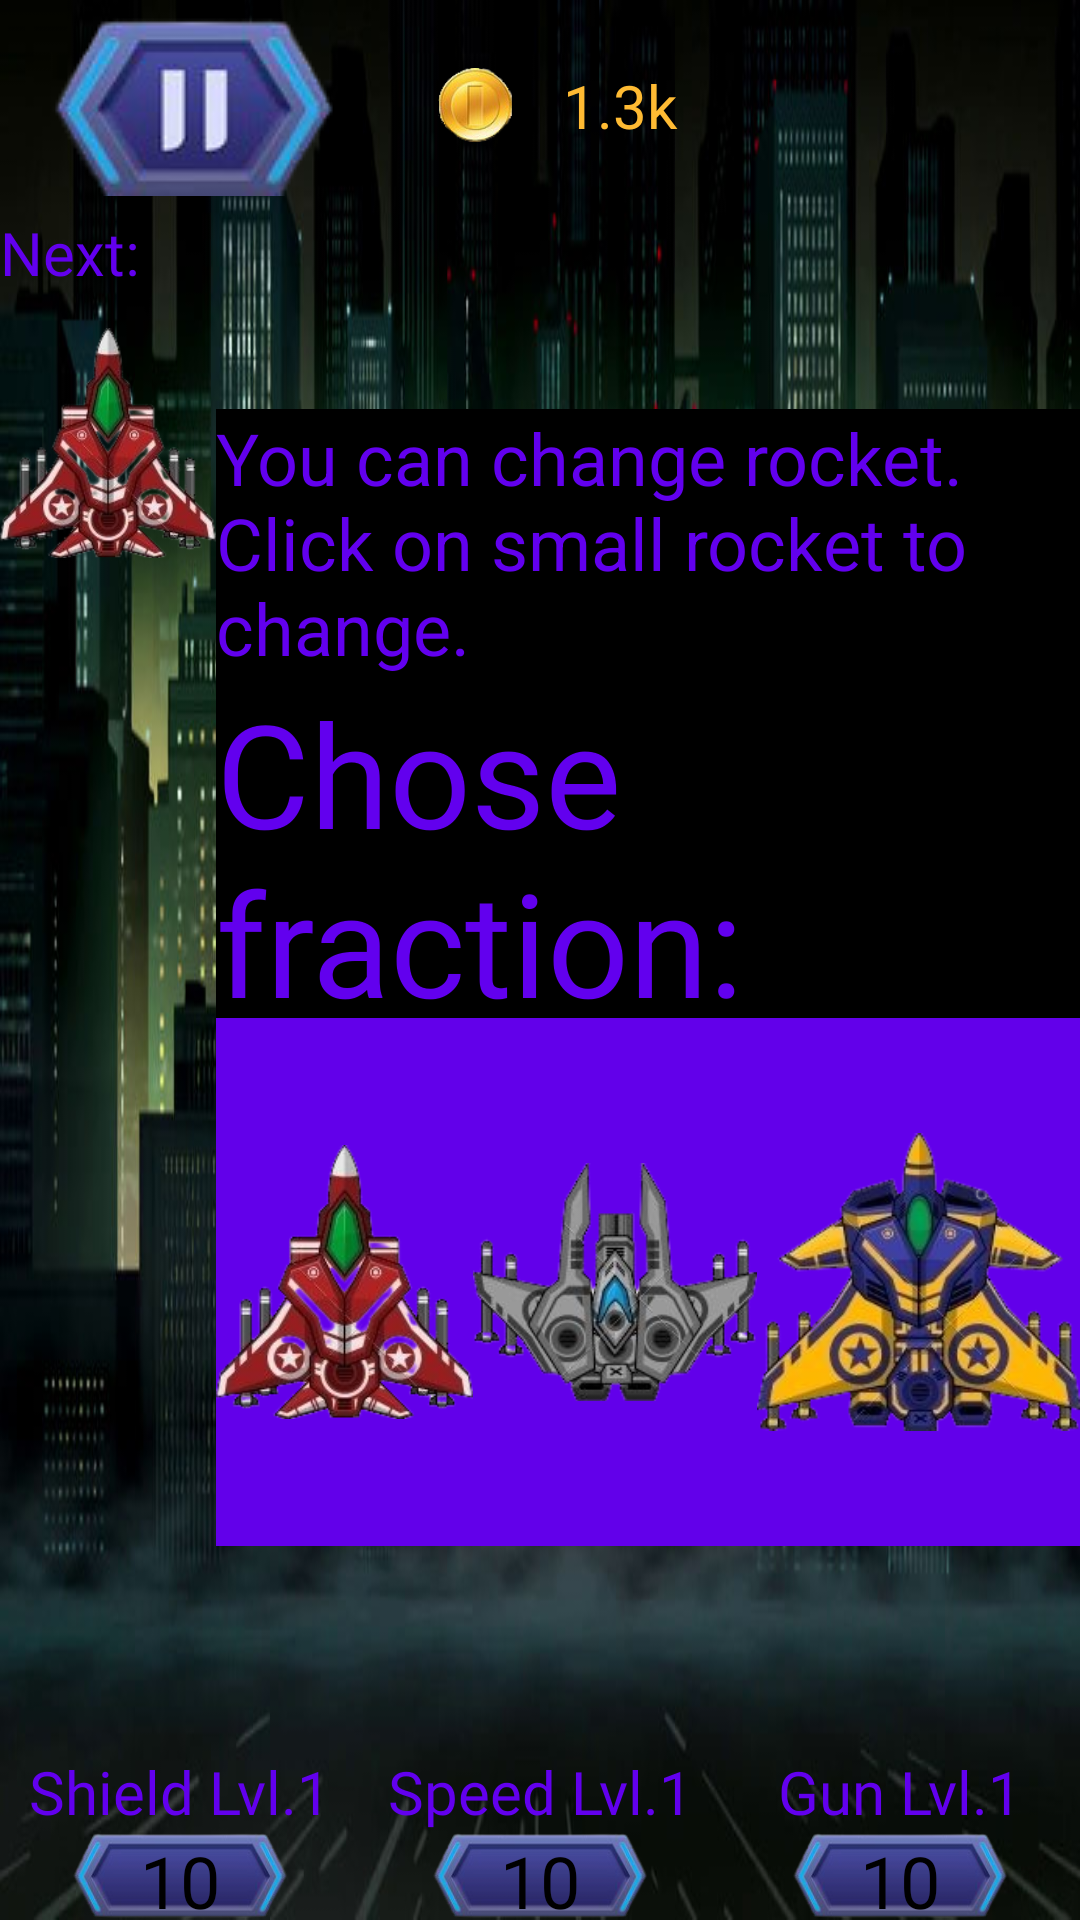

Android layout source for this screen:
<!-- AndroidManifest.xml: application theme Theme.Design.NoActionBar -->
<!-- res/layout/activity_play.xml -->
<?xml version="1.0" encoding="utf-8"?>
<LinearLayout xmlns:android="http://schemas.android.com/apk/res/android"
    xmlns:app="http://schemas.android.com/apk/res-auto"
    xmlns:tools="http://schemas.android.com/tools"
    android:id="@+id/back"
    android:layout_width="match_parent"
    android:layout_height="match_parent"
    android:background="@drawable/level1"
    android:orientation="vertical"
    tools:context=".PlayActivity">

    <LinearLayout
        android:layout_width="match_parent"
        android:layout_height="652dp"
        android:layout_weight="4"
        android:orientation="horizontal">

        <ImageButton
            android:id="@+id/buttonStop"
            android:layout_width="wrap_content"
            android:layout_height="match_parent"
            android:layout_weight="1"
            android:background="@color/cardview_shadow_end_color"
            android:contentDescription="btnStop"
            app:srcCompat="@drawable/btn_stop" />

        <ImageView
            android:id="@+id/imageView"
            android:layout_width="25dp"
            android:layout_height="25dp"
            android:layout_gravity="center"
            android:layout_weight="1"
            android:contentDescription="coin"
            app:srcCompat="@drawable/coin" />

        <TextView
            android:id="@+id/money"
            android:layout_width="wrap_content"
            android:layout_height="match_parent"
            android:layout_weight="4"
            android:fontFamily="@font/aldrich"
            android:gravity="center_vertical"
            android:text="1.3k"
            android:textColor="@android:color/holo_orange_light"
            android:textSize="20sp" />
    </LinearLayout>

    <LinearLayout
        android:layout_width="match_parent"
        android:layout_height="656dp"
        android:layout_weight="1"
        android:orientation="horizontal">

        <LinearLayout
            android:layout_width="match_parent"
            android:layout_height="match_parent"
            android:layout_weight="4"
            android:orientation="vertical">

            <TextView
                android:id="@+id/textView6"
                android:layout_width="match_parent"
                android:layout_height="wrap_content"
                android:fontFamily="@font/aldrich"
                android:text="Next: "
                android:textColor="@color/purple_500"
                android:textSize="20sp" />

            <ImageButton
                android:id="@+id/nextRocket"
                android:layout_width="match_parent"
                android:layout_height="100dp"
                android:background="@color/cardview_shadow_end_color"
                android:contentDescription="nextRocket"
                android:scaleType="centerInside"
                app:srcCompat="@drawable/r1_red" />

        </LinearLayout>

        <LinearLayout
            android:layout_width="match_parent"
            android:layout_height="match_parent"
            android:layout_weight="1"
            android:gravity="center"
            android:orientation="vertical">

            <TextView
                android:id="@+id/click"
                android:layout_width="match_parent"
                android:layout_height="wrap_content"
                android:background="@color/black"
                android:contentDescription="choose fraction"
                android:text="You can change rocket. Click on small rocket to change."
                android:textColor="@color/purple_500"
                android:textSize="24sp" />

            <TextView
                android:id="@+id/fr"
                android:layout_width="wrap_content"
                android:layout_height="114dp"
                android:background="@color/black"
                android:fontFamily="@font/aldrich"
                android:text="Chose fraction:"
                android:textColor="@color/purple_500"
                android:textSize="48sp"
                android:textStyle="normal" />

            <LinearLayout
                android:id="@+id/fr2"
                android:layout_width="match_parent"
                android:layout_height="wrap_content"
                android:background="#6200EA"
                android:orientation="horizontal">

                <ImageView
                    android:id="@+id/red_fraction"
                    android:layout_width="wrap_content"
                    android:layout_height="match_parent"
                    android:layout_weight="1"
                    android:contentDescription="red_fraction"
                    app:srcCompat="@drawable/r1_red" />

                <ImageView
                    android:id="@+id/silver_fraction"
                    android:layout_width="wrap_content"
                    android:layout_height="match_parent"
                    android:layout_weight="1"
                    android:contentDescription="silver_fraction"
                    app:srcCompat="@drawable/r1_silver" />

                <ImageView
                    android:id="@+id/yellow_fraction"
                    android:layout_width="wrap_content"
                    android:layout_height="match_parent"
                    android:layout_weight="1"
                    android:contentDescription="yellow_fraction"
                    app:srcCompat="@drawable/r1_yellow" />
            </LinearLayout>

            <ImageView
                android:id="@+id/mainRocket"
                android:layout_width="wrap_content"
                android:layout_height="wrap_content"
                android:visibility="gone"
                app:srcCompat="@drawable/r1_red" />
        </LinearLayout>
    </LinearLayout>

    <LinearLayout
        android:layout_width="match_parent"
        android:layout_height="match_parent"
        android:layout_weight="4"
        android:orientation="vertical">

        <LinearLayout
            android:layout_width="match_parent"
            android:layout_height="match_parent"
            android:layout_weight="1"
            android:orientation="horizontal">

            <TextView
                android:id="@+id/shield"
                android:layout_width="match_parent"
                android:layout_height="wrap_content"
                android:layout_gravity="bottom"
                android:layout_weight="1"
                android:fontFamily="@font/aldrich"
                android:gravity="center"
                android:text="Shield Lvl.1"
                android:textColor="@color/purple_500"
                android:textSize="20sp" />

            <TextView
                android:id="@+id/speed"
                android:layout_width="match_parent"
                android:layout_height="wrap_content"
                android:layout_gravity="bottom"
                android:layout_weight="1"
                android:fontFamily="@font/aldrich"
                android:gravity="center"
                android:text="Speed Lvl.1"
                android:textColor="@color/purple_500"
                android:textSize="20sp" />

            <TextView
                android:id="@+id/gun"
                android:layout_width="match_parent"
                android:layout_height="wrap_content"
                android:layout_gravity="bottom"
                android:layout_weight="1"
                android:fontFamily="@font/aldrich"
                android:gravity="center"
                android:text="Gun Lvl.1"
                android:textColor="@color/purple_500"
                android:textSize="20sp" />
        </LinearLayout>

        <LinearLayout
            android:layout_width="match_parent"
            android:layout_height="match_parent"
            android:layout_weight="1"
            android:orientation="horizontal">

            <FrameLayout
                android:layout_width="match_parent"
                android:layout_height="match_parent"
                android:layout_weight="1">

                <ImageButton
                    android:id="@+id/button_shield"
                    android:layout_width="wrap_content"
                    android:layout_height="wrap_content"
                    android:layout_weight="1"
                    android:background="@color/cardview_shadow_end_color"
                    android:contentDescription="btn_shield"
                    android:scaleType="fitCenter"
                    app:srcCompat="@drawable/button" />

                <TextView
                    android:id="@+id/price_shield"
                    android:layout_width="wrap_content"
                    android:layout_height="wrap_content"
                    android:layout_gravity="center"
                    android:fontFamily="@font/aldrich"
                    android:text="10"
                    android:textColor="@color/black"
                    android:textSize="24sp" />
            </FrameLayout>

            <FrameLayout
                android:layout_width="match_parent"
                android:layout_height="match_parent"
                android:layout_weight="1">

                <ImageButton
                    android:id="@+id/button_speed"
                    android:layout_width="wrap_content"
                    android:layout_height="wrap_content"
                    android:layout_weight="1"
                    android:background="@color/cardview_shadow_end_color"
                    android:contentDescription="btn_speed"
                    android:scaleType="fitCenter"
                    app:srcCompat="@drawable/button" />

                <TextView
                    android:id="@+id/price_speed"
                    android:layout_width="wrap_content"
                    android:layout_height="wrap_content"
                    android:layout_gravity="center"
                    android:fontFamily="@font/aldrich"
                    android:text="10"
                    android:textColor="@color/black"
                    android:textSize="24sp" />
            </FrameLayout>

            <FrameLayout
                android:layout_width="match_parent"
                android:layout_height="match_parent"
                android:layout_weight="1">

                <ImageButton
                    android:id="@+id/button_gun"
                    android:layout_width="wrap_content"
                    android:layout_height="wrap_content"
                    android:layout_weight="1"
                    android:background="@color/cardview_shadow_end_color"
                    android:contentDescription="btn_gun"
                    android:scaleType="fitCenter"
                    app:srcCompat="@drawable/button" />

                <TextView
                    android:id="@+id/price_gun"
                    android:layout_width="wrap_content"
                    android:layout_height="wrap_content"
                    android:layout_gravity="center"
                    android:fontFamily="@font/aldrich"
                    android:text="10"
                    android:textColor="@color/black"
                    android:textSize="24sp" />
            </FrameLayout>

        </LinearLayout>

    </LinearLayout>
</LinearLayout>
<!-- resources referenced by this layout -->
<resources>
  <color name="black">#FF000000</color>
  <color name="purple_500">#FF6200EE</color>
  <!-- drawable btn_stop: png bitmap (drawable-v24, 10996 bytes) -->
  <!-- drawable button: png bitmap (drawable-v24, 14847 bytes) -->
  <!-- drawable coin: png bitmap (drawable-v24, 8788 bytes) -->
  <!-- drawable level1: jpg bitmap (drawable-v24, 84255 bytes) -->
  <!-- drawable r1_red: png bitmap (drawable, 45888 bytes) -->
  <!-- drawable r1_silver: png bitmap (drawable-v24, 29905 bytes) -->
  <!-- drawable r1_yellow: png bitmap (drawable, 59867 bytes) -->
</resources>
